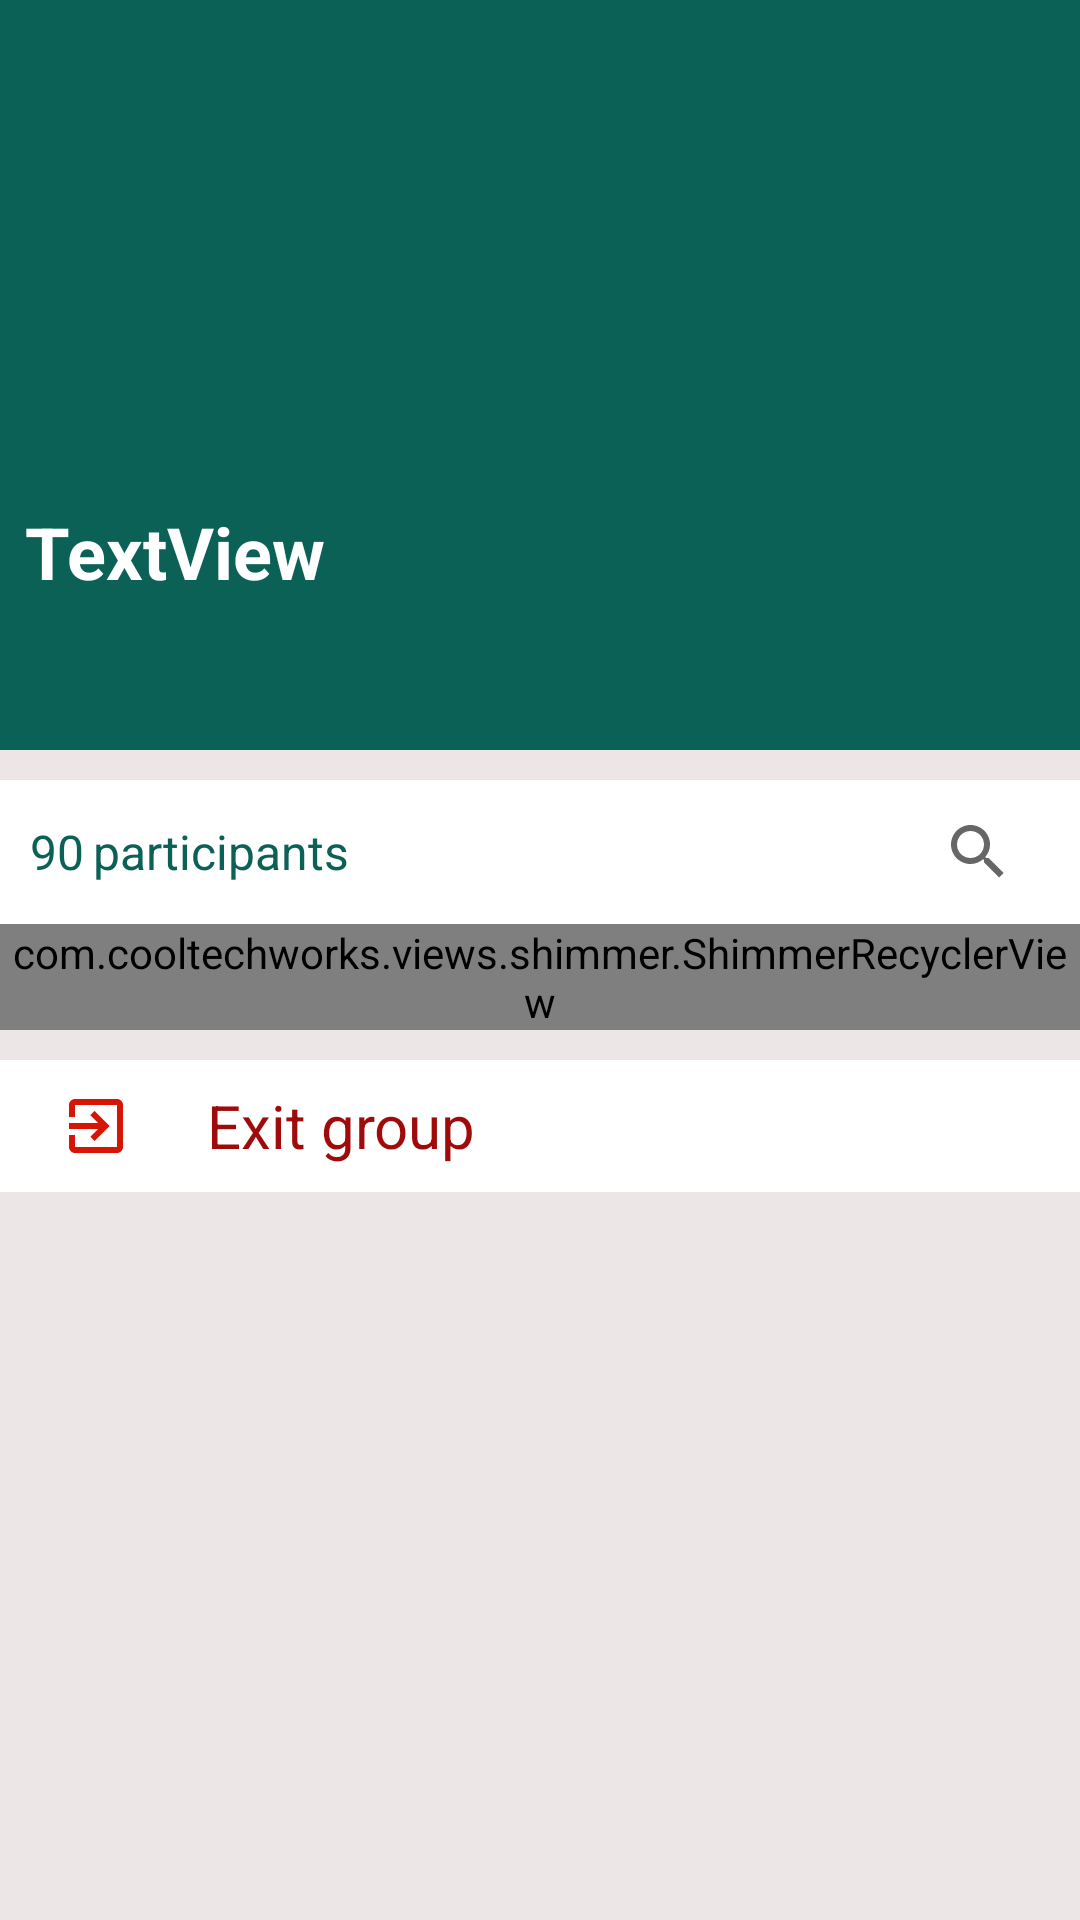

This screen was rendered from an Android layout file. Write that file and the resources it references.
<!-- AndroidManifest.xml: application theme Theme.WhatsApp -->
<!-- res/layout/activity_group_info.xml -->
<?xml version="1.0" encoding="utf-8"?>
<androidx.constraintlayout.widget.ConstraintLayout xmlns:android="http://schemas.android.com/apk/res/android"
    xmlns:app="http://schemas.android.com/apk/res-auto"
    xmlns:tools="http://schemas.android.com/tools"
    android:layout_width="match_parent"
    android:layout_height="match_parent"
    android:background="#ECE6E6"
    android:orientation="vertical"
    tools:context=".GroupInfoActivity">



    <ScrollView
        android:id="@+id/scrollView"
        android:layout_width="match_parent"
        android:layout_height="0dp"
        app:layout_constraintEnd_toEndOf="parent"
        app:layout_constraintStart_toStartOf="parent"
        app:layout_constraintTop_toTopOf="parent">

        <LinearLayout
            android:layout_width="match_parent"
            android:layout_height="wrap_content"
            android:orientation="vertical">

            <androidx.constraintlayout.widget.ConstraintLayout
                android:layout_width="match_parent"
                android:layout_height="match_parent">

                <ImageView
                    android:id="@+id/groupicon"
                    android:layout_width="match_parent"
                    android:layout_height="250dp"
                    android:background="@color/colorPrimary"
                    android:scaleType="fitXY"
                    app:layout_constraintBottom_toBottomOf="parent"
                    app:layout_constraintEnd_toEndOf="parent"
                    app:layout_constraintStart_toStartOf="parent"
                    app:layout_constraintTop_toTopOf="parent"
                    tools:srcCompat="@tools:sample/avatars" />
                <ImageView
                    android:id="@+id/imageView4"
                    android:layout_width="wrap_content"
                    android:layout_height="wrap_content"
                    android:layout_marginStart="16dp"
                    android:padding="5dp"
                    app:layout_constraintStart_toStartOf="parent"
                    app:layout_constraintTop_toTopOf="parent"
                    app:srcCompat="@drawable/leftarrow"
                    app:tint="@color/white" />

                <TextView
                    android:id="@+id/textView12"
                    android:layout_width="wrap_content"
                    android:layout_height="wrap_content"
                    android:layout_marginStart="8dp"
                    android:layout_marginBottom="50dp"
                    android:gravity="center"
                    android:text="TextView"
                    android:textColor="@color/white"
                    android:textSize="24sp"
                    android:textStyle="bold"
                    app:layout_constraintBottom_toBottomOf="@+id/groupicon"
                    app:layout_constraintStart_toStartOf="@+id/groupicon" />


            </androidx.constraintlayout.widget.ConstraintLayout>

            <LinearLayout
                android:layout_width="match_parent"
                android:layout_height="wrap_content"
                android:layout_marginTop="10dp"
                android:background="@color/white"
                android:orientation="horizontal">


                <TextView
                    android:id="@+id/tvCount"
                    android:layout_width="wrap_content"
                    android:layout_height="wrap_content"
                    android:layout_gravity="center_vertical"
                    android:layout_marginStart="10dp"
                    android:layout_marginEnd="3dp"
                    android:text="90"
                    android:textColor="@color/colorPrimary"
                    android:textSize="16sp" />

                <TextView
                    android:id="@+id/textView14"
                    android:layout_width="wrap_content"
                    android:layout_height="wrap_content"
                    android:layout_gravity="center_vertical"
                    android:layout_weight="1"
                    android:text="participants"
                    android:textColor="@color/colorPrimary"
                    android:textSize="16sp" />


                <SearchView
                    android:id="@+id/ivSearch"
                    android:layout_width="wrap_content"
                    android:layout_height="wrap_content"
                    android:layout_gravity="center_vertical"
                    android:onClick="searchParticipant"
                    android:layout_marginEnd="10dp"
                    />
            </LinearLayout>

            <com.cooltechworks.views.shimmer.ShimmerRecyclerView
                android:id="@+id/chatRecyclerView"
                android:layout_width="match_parent"
                android:layout_height="match_parent"
                android:background="@color/white"
                app:layoutManager="androidx.recyclerview.widget.LinearLayoutManager"
                app:shimmer_demo_angle="20"
                app:shimmer_demo_child_count="10"
                app:shimmer_demo_grid_child_count="2"
                app:shimmer_demo_layout="@layout/demo_layout"
                app:shimmer_demo_layout_manager_type="linear_vertical" />

            <LinearLayout
                android:layout_width="match_parent"
                android:layout_height="wrap_content"
                android:background="@color/white"
                android:layout_marginTop="10dp"
                android:orientation="horizontal">

                <ImageView
                    android:layout_width="wrap_content"
                    android:layout_height="wrap_content"
                    android:scaleType="fitXY"
                    android:src="@drawable/ic_exit"
                    android:padding="10dp"
                    android:layout_marginLeft="10dp"
                    android:layout_marginRight="15dp"
                    />
                <TextView
                    android:layout_width="wrap_content"
                    android:layout_height="wrap_content"
                    android:text="Exit group"
                    android:textColor="@color/red"
                    android:layout_gravity="center_vertical"
                    android:textSize="20sp"/>

            </LinearLayout>

        </LinearLayout>
    </ScrollView>


</androidx.constraintlayout.widget.ConstraintLayout>
<!-- res/layout/demo_layout.xml (included above) -->
<?xml version="1.0" encoding="utf-8"?>
<LinearLayout xmlns:android="http://schemas.android.com/apk/res/android"
    android:layout_width="match_parent"
    android:layout_height="wrap_content"
    android:layout_marginTop="8dp"
    android:orientation="horizontal"
    android:padding="10dp">

    <View
        android:id="@+id/view3"
        android:layout_width="48dp"
        android:layout_height="48dp"
        android:background="@drawable/circle_bg" />

    <LinearLayout
        android:layout_width="match_parent"
        android:layout_height="wrap_content"
        android:layout_marginLeft="10dp"
        android:layout_marginRight="10dp"
        android:orientation="vertical">

        <View
            android:id="@+id/view4"
            android:layout_width="match_parent"
            android:layout_height="15dp"
            android:layout_marginTop="8dp"
            android:background="#A6A6A6" />

        <View
            android:id="@+id/view5"
            android:layout_width="match_parent"
            android:layout_height="7dp"
            android:layout_marginTop="8dp"
            android:background="#A6A6A6" />
        <View
            android:id="@+id/view6"
            android:layout_width="match_parent"
            android:layout_height="1dp"
            android:layout_marginTop="20dp"
            android:background="#A6A6A6" />
    </LinearLayout>
</LinearLayout>
<!-- resources referenced by this layout -->
<resources>
  <color name="colorPrimary">#0b6156</color>
  <color name="red">#9F0B0B</color>
  <color name="white">#fff</color>
  <!-- drawable ic_exit (drawable) -->
  <vector android:autoMirrored="true" android:height="24dp"
      android:tint="#D61504" android:viewportHeight="24"
      android:viewportWidth="24" android:width="24dp" xmlns:android="http://schemas.android.com/apk/res/android">
      <path android:fillColor="@android:color/white" android:pathData="M10.09,15.59L11.5,17l5,-5 -5,-5 -1.41,1.41L12.67,11H3v2h9.67l-2.58,2.59zM19,3H5c-1.11,0 -2,0.9 -2,2v4h2V5h14v14H5v-4H3v4c0,1.1 0.89,2 2,2h14c1.1,0 2,-0.9 2,-2V5c0,-1.1 -0.9,-2 -2,-2z"/>
  </vector>
  <style name="Theme.WhatsApp" parent="Theme.MaterialComponents.DayNight.DarkActionBar">
          
          <item name="colorPrimary">@color/colorPrimary</item>
          <item name="actionModeBackground">@color/colorPrimary</item>
          <item name="colorPrimaryVariant">@color/colorPrimaryDark</item>
          <item name="colorOnPrimary">@color/white</item>
          
          <item name="colorSecondary">@color/teal_200</item>
          <item name="colorSecondaryVariant">@color/teal_700</item>
          <item name="colorOnSecondary">@color/black</item>
          
          <item name="android:statusBarColor" tools:targetApi="l">?attr/colorPrimaryVariant</item>
          
      </style>
  <color name="colorPrimaryDark"> #095049</color>
  <color name="teal_200">#FF03DAC5</color>
  <color name="teal_700">#FF018786</color>
  <color name="black">#040303</color>
</resources>
